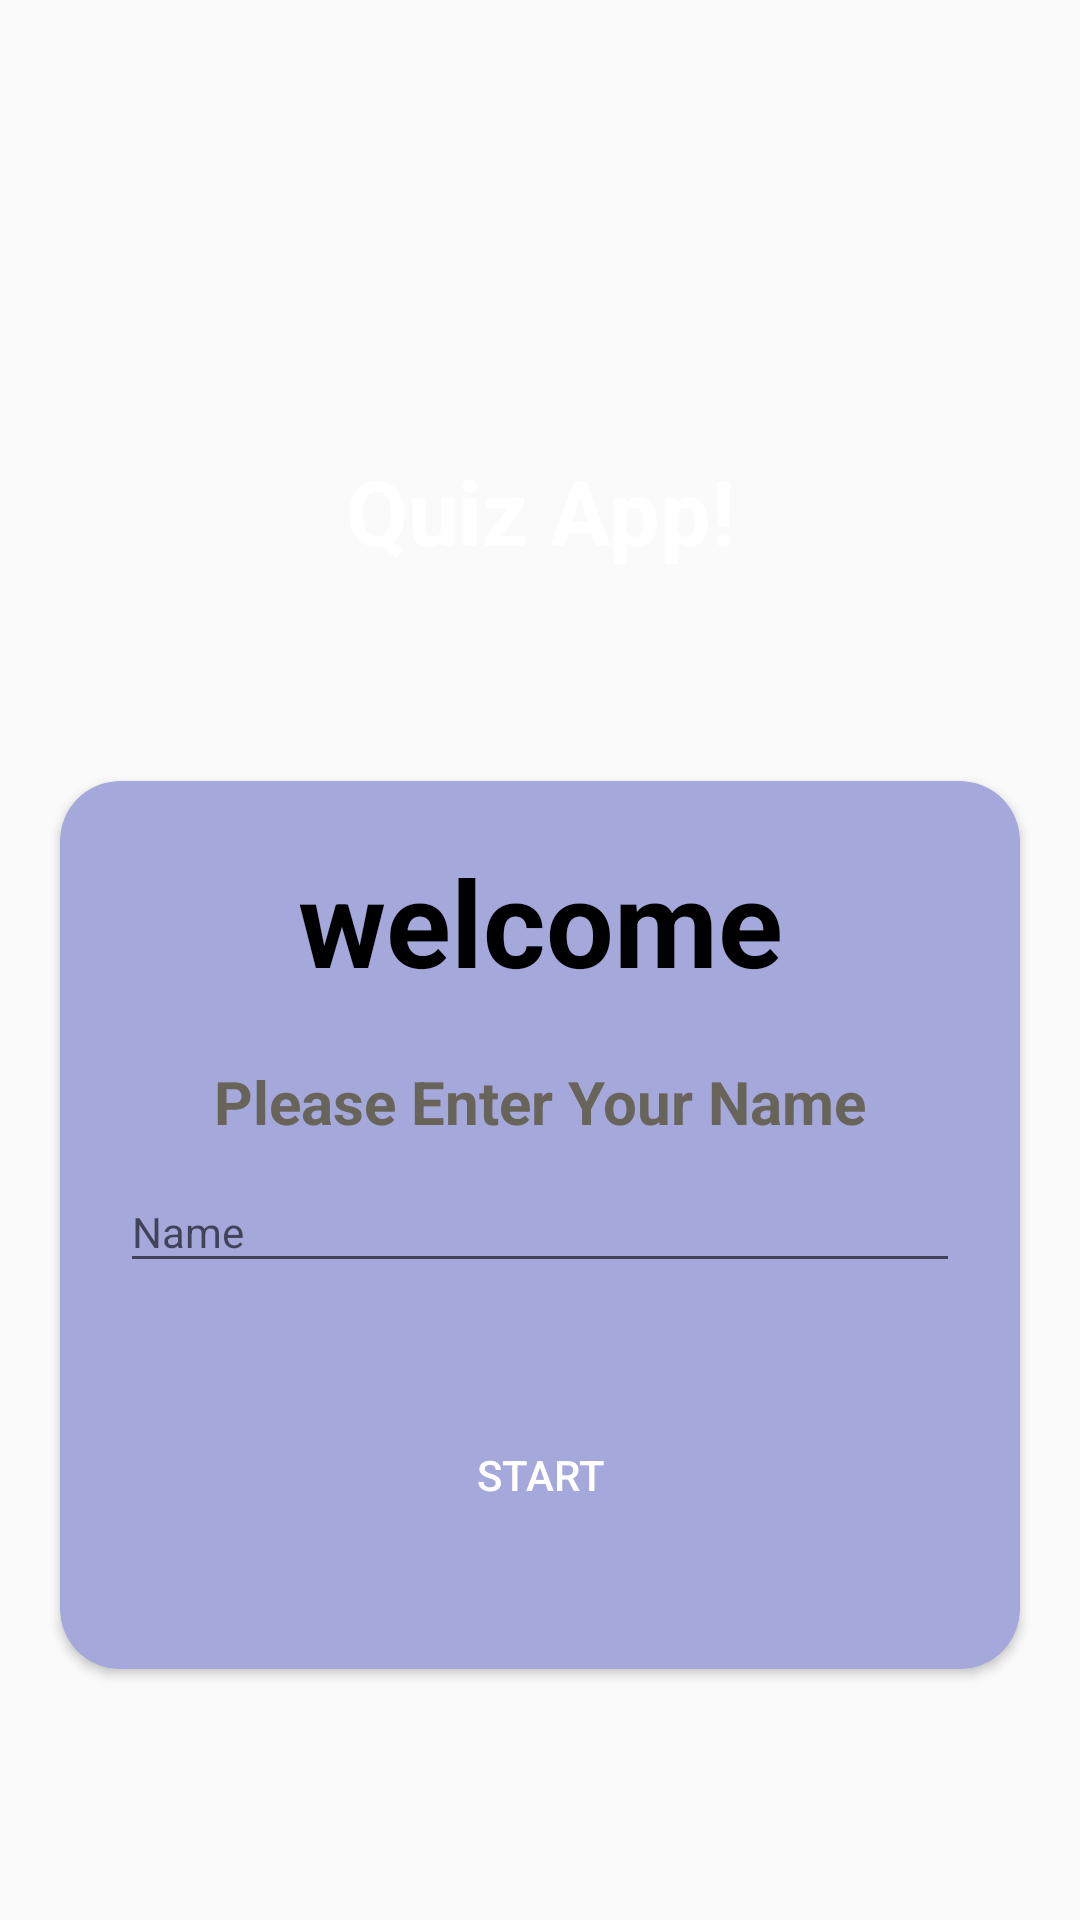

This screen was rendered from an Android layout file. Write that file and the resources it references.
<!-- AndroidManifest.xml: application theme Theme.AppCompat.DayNight.NoActionBar -->
<!-- res/layout/activity_main.xml -->
<?xml version="1.0" encoding="utf-8"?>
<LinearLayout xmlns:android="http://schemas.android.com/apk/res/android"
    xmlns:app="http://schemas.android.com/apk/res-auto"
    xmlns:tools="http://schemas.android.com/tools"
    android:layout_width="match_parent"
    android:layout_height="match_parent"

    android:orientation="vertical"
    android:background="@drawable/gradient_quiz"
    tools:context=".MainActivity">

    <TextView
        android:layout_width="match_parent"
        android:layout_height="wrap_content"
        android:text="Quiz App!"
        android:layout_marginBottom="50dp"
        android:textColor="@color/white"
        android:gravity="center"
        android:layout_marginTop="150dp"
        android:textSize="30sp"
        android:textStyle="bold"
        />

    <androidx.cardview.widget.CardView
        android:layout_width="match_parent"
        android:layout_margin="20dp"

        app:cardCornerRadius="20dp"
        android:layout_height="296dp"
        android:backgroundTint="#a4a8db"
        >

       <LinearLayout
           android:layout_width="match_parent"
           android:layout_height="wrap_content"
           android:orientation="vertical">
           <TextView
               android:id="@+id/textView"
               android:layout_width="match_parent"
               android:layout_height="wrap_content"
               android:textSize="40sp"
               android:layout_marginTop="20dp"
               android:textStyle="bold"
               android:textColor="@color/black"
               android:gravity="center"
               android:text="welcome" />
           <TextView
               android:layout_width="match_parent"
               android:layout_height="wrap_content"
               android:textSize="20sp"
               android:layout_marginTop="20dp"
               android:textStyle="bold"
               android:textColor="#696459"
               android:gravity="center"
               android:text="Please Enter Your Name"
               />
           <com.google.android.material.textfield.TextInputLayout
               android:layout_width="match_parent"
               android:layout_height="wrap_content">
               <androidx.appcompat.widget.AppCompatEditText
                   android:layout_width="match_parent"
                   android:id="@+id/edt_st"
                   android:layout_height="wrap_content"
                   android:hint="Name"
                   android:inputType="textCapWords"
                   android:textColor="#161047"
                   style="@style/Widget.MaterialComponents.TextInputLayout.OutlinedBox"
                   android:layout_margin="20dp"/>

           </com.google.android.material.textfield.TextInputLayout>
           <Button
               android:id="@+id/button"
               android:layout_margin="20dp"
               android:textColor="@color/white"
               android:background="@drawable/mybutton"
               android:layout_width="match_parent"
               android:layout_height="wrap_content"
               android:text="Start" />

       </LinearLayout>




    </androidx.cardview.widget.CardView>


</LinearLayout>
<!-- resources referenced by this layout -->
<resources>

  <!-- not gathered from this repository: default colours our renderer supplied (Android Studio template values) -->
  <color name="black">#FF000000</color>
  <color name="white">#FFFFFFFF</color>
</resources>
